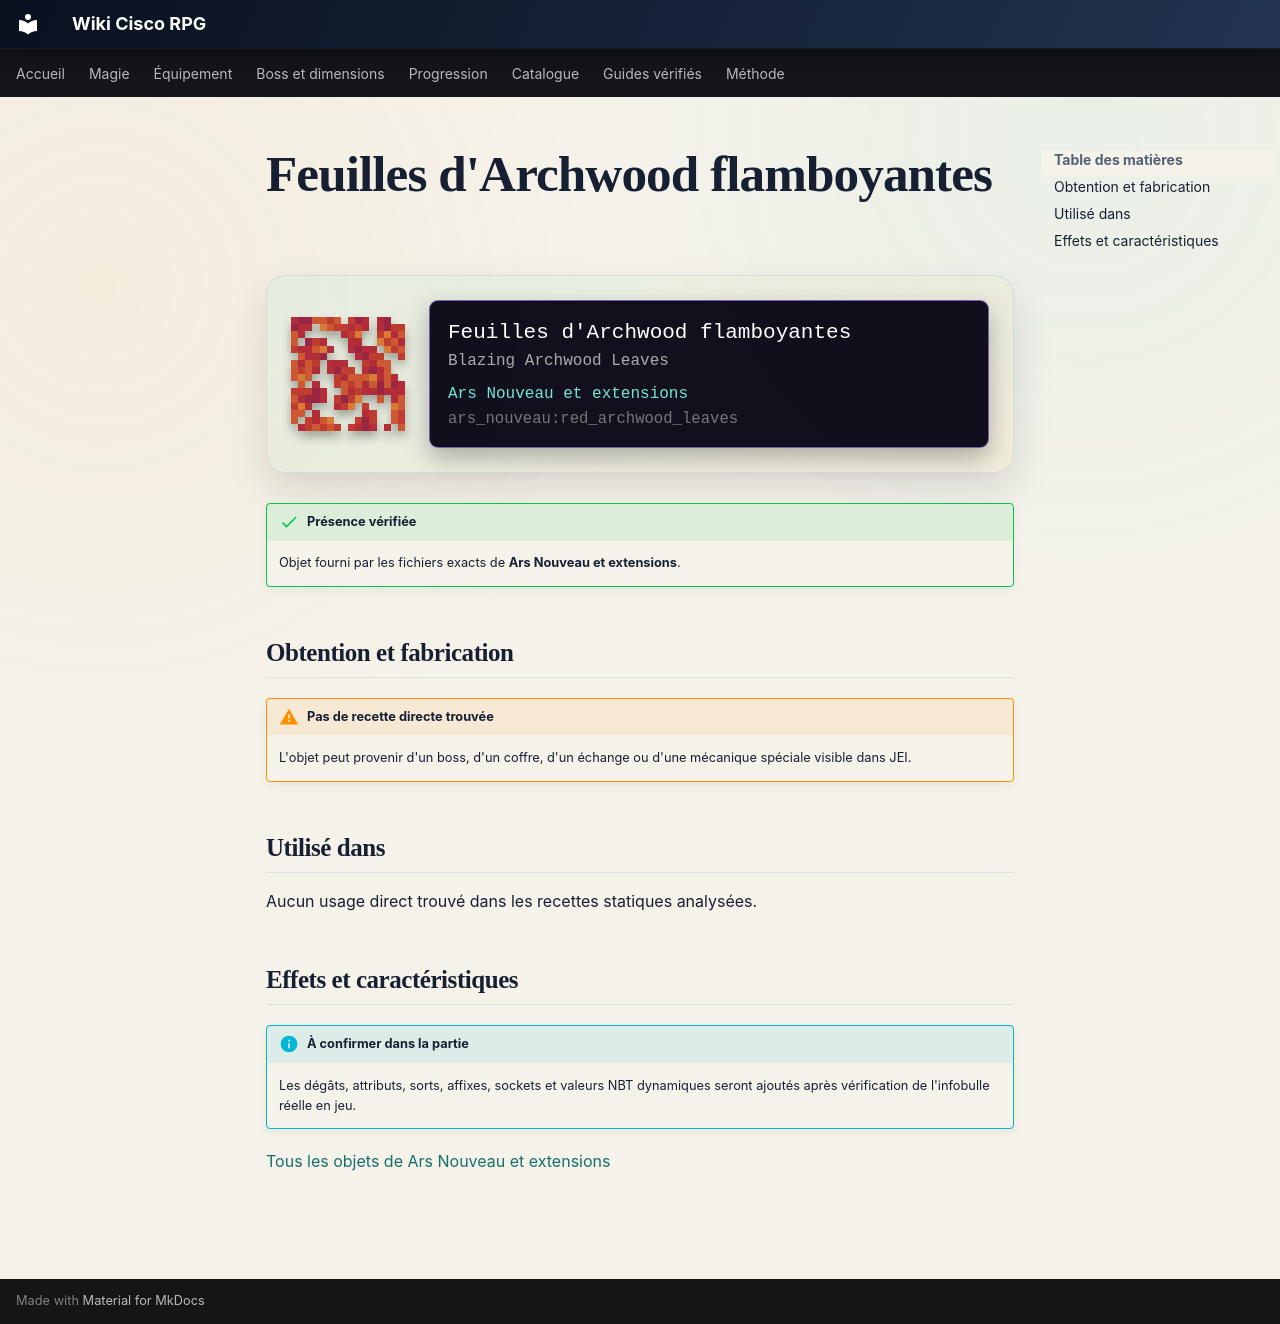

repository: Kloups-Dev/wiki-cisco-rpg · page: catalogue/objets/ars_nouveau/red_archwood_leaves/index.html · generator: mkdocs

# Feuilles d'Archwood flamboyantes

<div class="mc-item-showcase">
<img class="mc-item-icon" src="../../../../assets/generated/items/ars_nouveau/red_archwood_leaves.png" alt="Feuilles d&#x27;Archwood flamboyantes">
<div class="mc-tooltip-card">
<div class="mc-tooltip-card__name">Feuilles d&#x27;Archwood flamboyantes</div>
<div class="mc-tooltip-card__alias">Blazing Archwood Leaves</div>
<div class="mc-tooltip-card__mod">Ars Nouveau et extensions</div>
<div class="mc-tooltip-card__id">ars_nouveau:red_archwood_leaves</div>
</div>
</div>

!!! success "Présence vérifiée"
    Objet fourni par les fichiers exacts de **Ars Nouveau et extensions**.

## Obtention et fabrication

!!! warning "Pas de recette directe trouvée"
    L'objet peut provenir d'un boss, d'un coffre, d'un échange ou d'une mécanique spéciale visible dans JEI.

## Utilisé dans

Aucun usage direct trouvé dans les recettes statiques analysées.

## Effets et caractéristiques

!!! info "À confirmer dans la partie"
    Les dégâts, attributs, sorts, affixes, sockets et valeurs NBT dynamiques seront ajoutés après vérification de l'infobulle réelle en jeu.

[Tous les objets de Ars Nouveau et extensions](../../../contenu/ars-nouveau.md)
